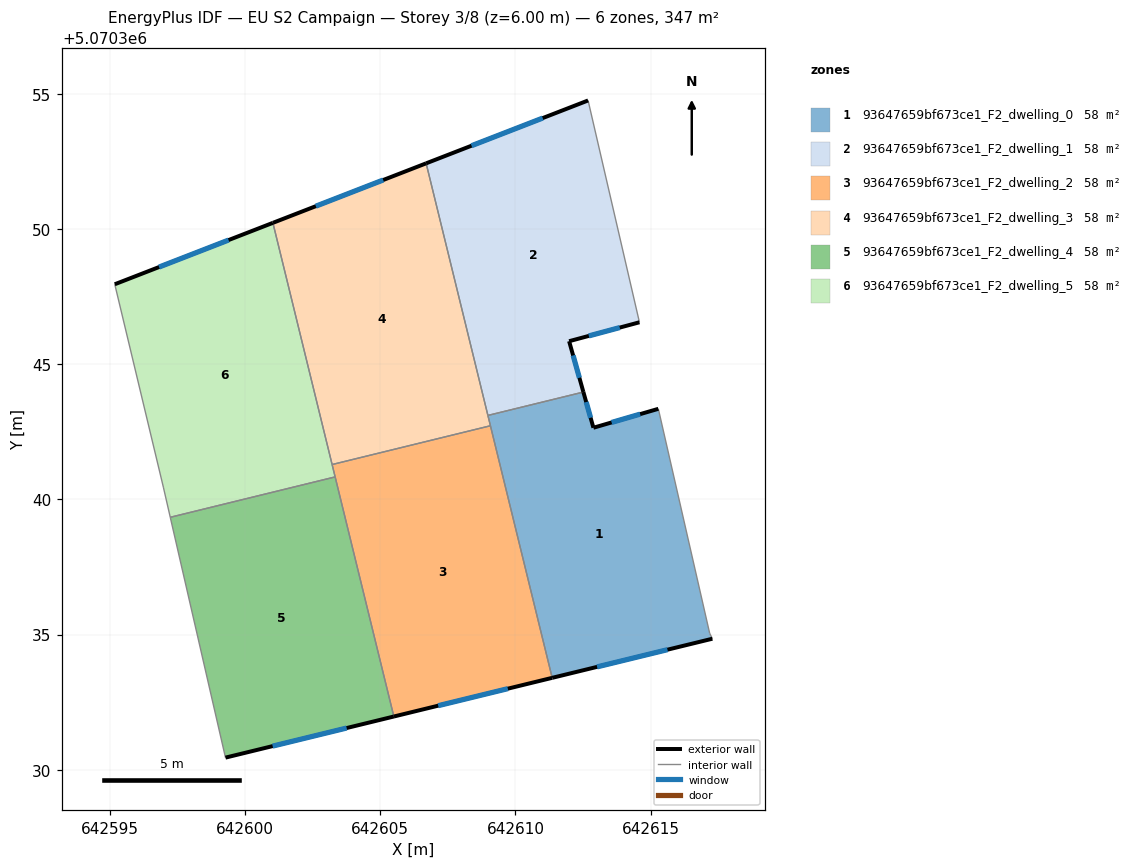
=== STOREY PLAN SPEC (per zone: floor XY polygon, exterior-wall plan segments, windows/doors) ===
zone 1: 93647659bf673ce1_F2_dwelling_0  (57.9 m²)
  floor: (642615.29, 5070343.35) (642617.19, 5070335.05) (642617.28, 5070334.85) (642611.36, 5070333.40) (642608.98, 5070343.11) (642612.51, 5070343.97) (642612.88, 5070342.65)
  exterior wall: (642611.36, 5070333.40) – (642617.28, 5070334.85)  [6.1 m]
    window: (642613.02, 5070333.81) – (642615.62, 5070334.44)  [3.5 m²]
  exterior wall: (642612.88, 5070342.65) – (642612.51, 5070343.97)  [1.4 m]
    window: (642612.78, 5070343.02) – (642612.62, 5070343.60)  [0.8 m²]
  exterior wall: (642615.29, 5070343.35) – (642612.88, 5070342.65)  [2.5 m]
    window: (642614.61, 5070343.16) – (642613.56, 5070342.85)  [1.5 m²]
  interior walls: 5
zone 2: 93647659bf673ce1_F2_dwelling_1  (57.9 m²)
  floor: (642612.69, 5070354.76) (642614.59, 5070346.55) (642611.98, 5070345.86) (642612.51, 5070343.97) (642608.98, 5070343.11) (642606.69, 5070352.44)
  exterior wall: (642612.69, 5070354.76) – (642606.69, 5070352.44)  [6.4 m]
    window: (642611.01, 5070354.11) – (642608.37, 5070353.09)  [3.7 m²]
  exterior wall: (642611.98, 5070345.86) – (642614.59, 5070346.55)  [2.7 m]
    window: (642612.71, 5070346.05) – (642613.86, 5070346.36)  [1.6 m²]
  exterior wall: (642612.51, 5070343.97) – (642611.98, 5070345.86)  [2.0 m]
    window: (642612.36, 5070344.50) – (642612.13, 5070345.33)  [1.1 m²]
  interior walls: 3
zone 3: 93647659bf673ce1_F2_dwelling_2  (57.9 m²)
  floor: (642609.07, 5070342.73) (642611.36, 5070333.40) (642605.50, 5070331.97) (642603.21, 5070341.29)
  exterior wall: (642605.50, 5070331.97) – (642611.36, 5070333.40)  [6.0 m]
    window: (642607.14, 5070332.37) – (642609.72, 5070333.00)  [3.5 m²]
  interior walls: 4
zone 4: 93647659bf673ce1_F2_dwelling_3  (57.9 m²)
  floor: (642606.69, 5070352.44) (642609.07, 5070342.73) (642603.21, 5070341.29) (642601.02, 5070350.23)
  exterior wall: (642606.69, 5070352.44) – (642601.02, 5070350.23)  [6.1 m]
    window: (642605.11, 5070351.82) – (642602.61, 5070350.85)  [3.5 m²]
  interior walls: 4
zone 5: 93647659bf673ce1_F2_dwelling_4  (57.9 m²)
  floor: (642603.33, 5070340.83) (642605.50, 5070331.97) (642599.27, 5070330.45) (642597.23, 5070339.34)
  exterior wall: (642599.27, 5070330.45) – (642605.50, 5070331.97)  [6.4 m]
    window: (642601.02, 5070330.87) – (642603.75, 5070331.54)  [3.7 m²]
  interior walls: 3
zone 6: 93647659bf673ce1_F2_dwelling_5  (57.9 m²)
  floor: (642601.02, 5070350.23) (642603.33, 5070340.83) (642597.23, 5070339.34) (642596.97, 5070340.46) (642595.17, 5070347.96)
  exterior wall: (642601.02, 5070350.23) – (642595.17, 5070347.96)  [6.3 m]
    window: (642599.38, 5070349.60) – (642596.81, 5070348.60)  [3.6 m²]
  interior walls: 5

=== DERIVED (storey summary) ===
Building: EU S2 Campaign
Storey: 3 of 8  (floor level z = 6.00 m)
Storey gross floor area: 347.4 m²
Zones on this storey: 6
  - 93647659bf673ce1_F2_dwelling_0: floor 57.9 m²; exterior wall 10.0 m (29.9 m²); 3 window(s) 5.8 m²; WWR 19.3%
  - 93647659bf673ce1_F2_dwelling_1: floor 57.9 m²; exterior wall 11.1 m (33.2 m²); 3 window(s) 6.4 m²; WWR 19.3%
  - 93647659bf673ce1_F2_dwelling_2: floor 57.9 m²; exterior wall 6.0 m (18.1 m²); 1 window(s) 3.5 m²; WWR 19.3%
  - 93647659bf673ce1_F2_dwelling_3: floor 57.9 m²; exterior wall 6.1 m (18.2 m²); 1 window(s) 3.5 m²; WWR 19.3%
  - 93647659bf673ce1_F2_dwelling_4: floor 57.9 m²; exterior wall 6.4 m (19.2 m²); 1 window(s) 3.7 m²; WWR 19.3%
  - 93647659bf673ce1_F2_dwelling_5: floor 57.9 m²; exterior wall 6.3 m (18.8 m²); 1 window(s) 3.6 m²; WWR 19.3%
Zone adjacency (shared interzone walls):
  - 93647659bf673ce1_F2_dwelling_0 ↔ 93647659bf673ce1_F2_dwelling_1
  - 93647659bf673ce1_F2_dwelling_0 ↔ 93647659bf673ce1_F2_dwelling_2
  - 93647659bf673ce1_F2_dwelling_0 ↔ 93647659bf673ce1_F2_dwelling_3
  - 93647659bf673ce1_F2_dwelling_1 ↔ 93647659bf673ce1_F2_dwelling_3
  - 93647659bf673ce1_F2_dwelling_2 ↔ 93647659bf673ce1_F2_dwelling_3
  - 93647659bf673ce1_F2_dwelling_2 ↔ 93647659bf673ce1_F2_dwelling_4
  - 93647659bf673ce1_F2_dwelling_2 ↔ 93647659bf673ce1_F2_dwelling_5
  - 93647659bf673ce1_F2_dwelling_3 ↔ 93647659bf673ce1_F2_dwelling_5
  - 93647659bf673ce1_F2_dwelling_4 ↔ 93647659bf673ce1_F2_dwelling_5